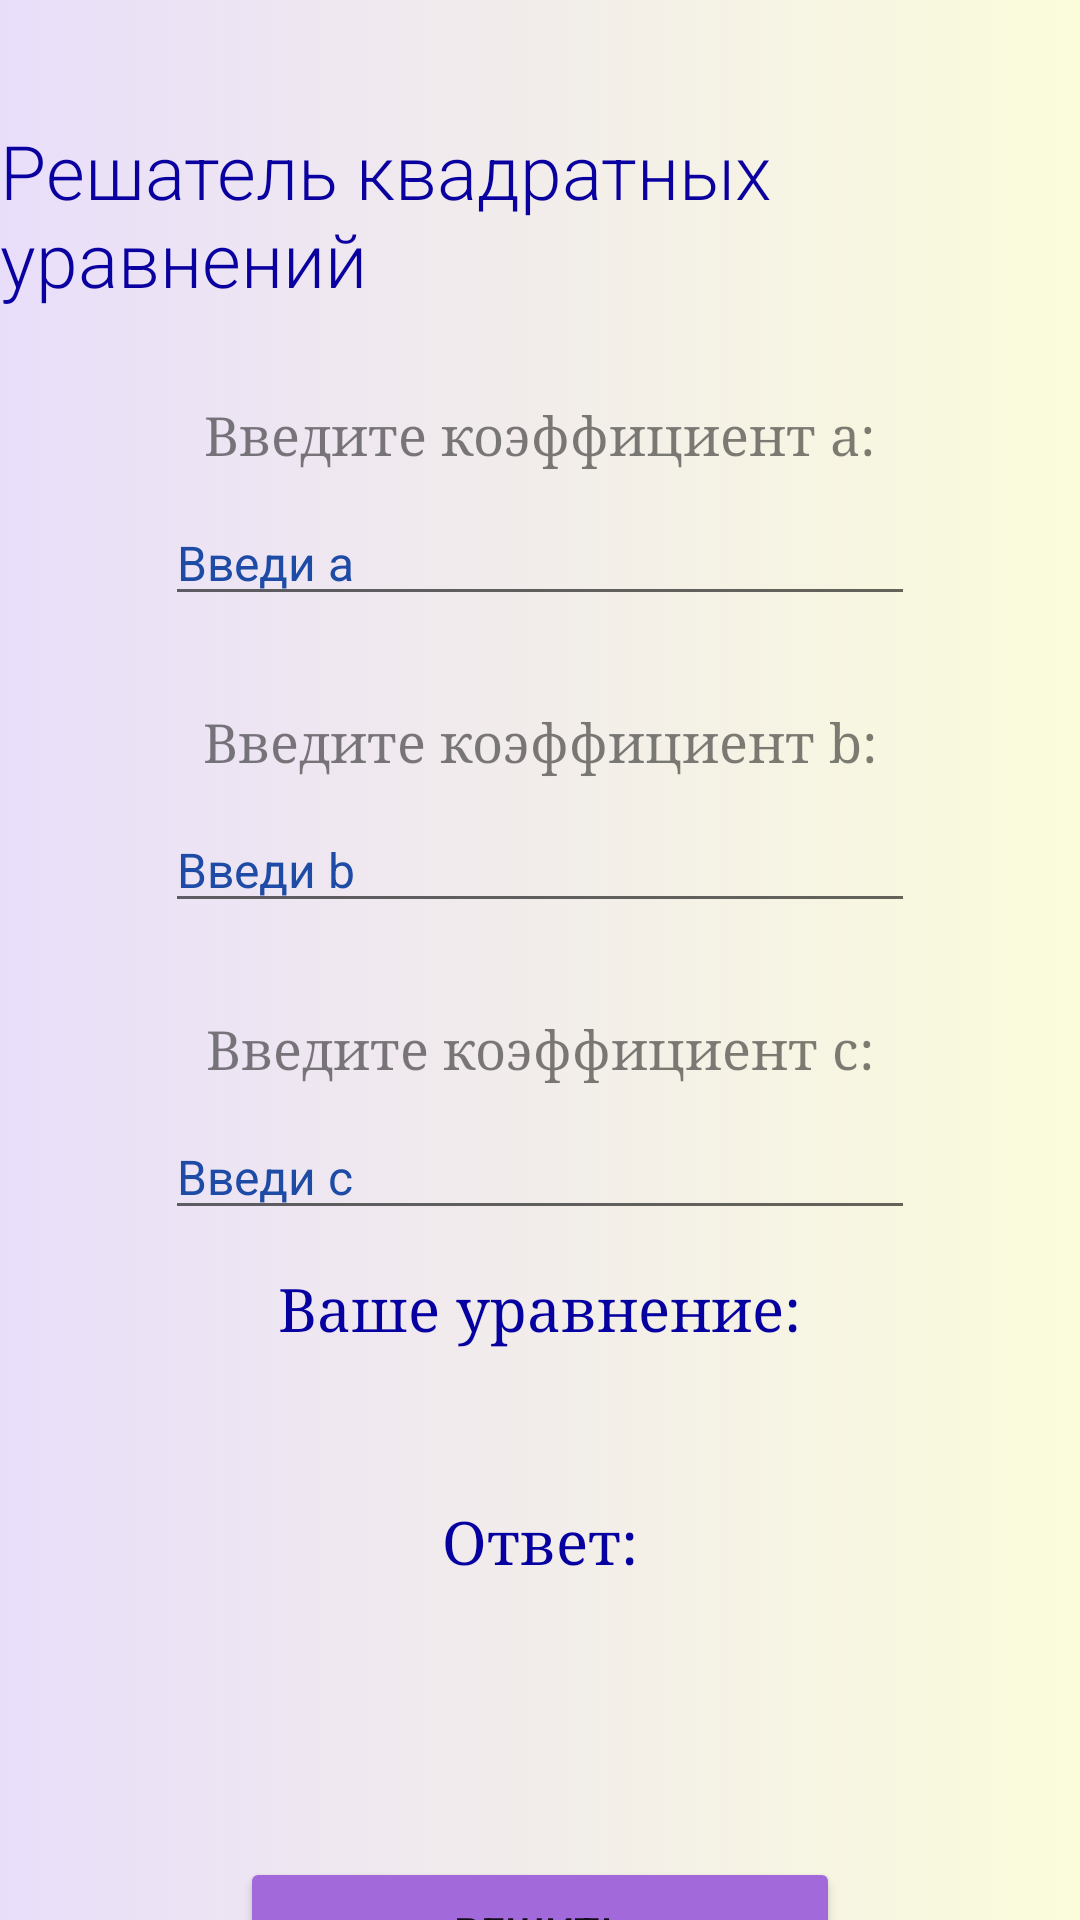

Layout XML and referenced resources for this Android screen:
<!-- AndroidManifest.xml: application theme Theme.App -->
<!-- res/layout/activity_main.xml -->
<?xml version="1.0" encoding="utf-8"?>
<LinearLayout xmlns:android="http://schemas.android.com/apk/res/android"
    android:layout_width="match_parent"
    android:layout_height="match_parent"
    android:background="@drawable/background_gradient"
    android:gravity="center_horizontal"
    android:orientation="vertical">

    <TextView
        android:layout_width="wrap_content"
        android:layout_height="wrap_content"
        android:layout_marginTop="40dp"
        android:fontFamily="sans-serif-light"
        android:text="Решатель квадратных уравнений"
        android:textColor="#0A009F"
        android:textSize="25dp" />

    <TextView
        android:layout_width="wrap_content"
        android:layout_height="wrap_content"
        android:layout_marginTop="30dp"
        android:fontFamily="serif"
        android:text="Введите коэффициент а:"
        android:textColor="#80000000"
        android:textSize="18sp" />

    <EditText
        android:id="@+id/edit_text_a"
        android:layout_width="250dp"
        android:layout_height="wrap_content"
        android:layout_marginTop="10dp"
        android:fontFamily="sans-serif"
        android:hint="Введи а"
        android:inputType="numberDecimal|numberSigned"
        android:textColor="#111B70"
        android:textColorHint="#1E4BA5"
        android:textSize="16sp" />

    <TextView
        android:layout_width="wrap_content"
        android:layout_height="wrap_content"
        android:layout_marginTop="30dp"
        android:fontFamily="serif"
        android:text="Введите коэффициент b:"
        android:textColor="#80000000"
        android:textSize="18sp" />

    <EditText
        android:id="@+id/edit_text_b"
        android:layout_width="250dp"
        android:layout_height="wrap_content"
        android:layout_marginTop="10dp"
        android:hint="Введи b"
        android:inputType="numberDecimal|numberSigned"
        android:textColor="#111B70"
        android:textColorHint="#1E4BA5"
        android:textSize="16sp" />

    <TextView
        android:layout_width="wrap_content"
        android:layout_height="wrap_content"
        android:layout_marginTop="30dp"
        android:fontFamily="serif"
        android:text="Введите коэффициент c:"
        android:textColor="#80000000"
        android:textSize="18sp" />

    <EditText
        android:id="@+id/edit_text_c"
        android:layout_width="250dp"
        android:layout_height="wrap_content"
        android:layout_marginTop="10dp"
        android:hint="Введи c"
        android:inputType="numberDecimal|numberSigned"
        android:textColor="#111B70"
        android:textColorHint="#1E4BA5"
        android:textSize="16sp" />

    <TextView
        android:layout_width="wrap_content"
        android:layout_height="wrap_content"
        android:layout_marginTop="13dp"
        android:fontFamily="serif"
        android:text="Ваше уравнение:"
        android:textColor="#0600A1"
        android:textSize="20sp" />

    <TextView
        android:id="@+id/text_view_eq"
        android:layout_width="wrap_content"
        android:layout_height="wrap_content"
        android:layout_marginTop="8dp"
        android:textColor="@android:color/black"
        android:textSize="23sp" />

    <TextView
        android:layout_width="wrap_content"
        android:layout_height="wrap_content"
        android:layout_marginTop="13dp"
        android:fontFamily="serif"
        android:text="Ответ:"
        android:textColor="#0600A1"
        android:textSize="20sp" />

    <TextView
        android:id="@+id/text_view_x1"
        android:layout_width="wrap_content"
        android:layout_height="wrap_content"
        android:layout_marginTop="8dp"
        android:textColor="@android:color/black"
        android:textSize="23sp" />

    <TextView
        android:id="@+id/text_view_x2"
        android:layout_width="wrap_content"
        android:layout_height="wrap_content"
        android:layout_marginTop="8dp"
        android:textColor="@android:color/black"
        android:textSize="23sp" />

    <Button
        android:layout_width="200dp"
        android:layout_height="50dp"
        android:layout_marginTop="15dp"
        android:backgroundTint="#A269DA"
        android:onClick="click"
        android:id="@+id/button_click"
        android:text="решить" />


</LinearLayout>
<!-- resources referenced by this layout -->
<resources>
  <!-- drawable background_gradient (drawable) -->
  <?xml version="1.0" encoding="utf-8"?>
  <selector xmlns:android="http://schemas.android.com/apk/res/android">
      <item>
          <shape>
              <gradient
                  android:startColor="#e9defa"
                  android:endColor="#fbfcdb"
                  android:type="linear" />
          </shape>
      </item>
  </selector>
  <style name="Theme.App" parent="Theme.AppCompat.DayNight.NoActionBar">
          
          <item name="colorPrimary">@color/purple_500</item>
          <item name="colorOnPrimary">@color/white</item>
          
          <item name="colorSecondary">@color/teal_200</item>
          <item name="colorSecondaryVariant">@color/teal_700</item>
          <item name="colorOnSecondary">@color/black</item>
          
          <item name="android:statusBarColor">?attr/colorPrimaryVariant</item>
          
          <item name="buttonBarButtonStyle">@drawable/button_style</item>
      </style>
  <color name="purple_500">#FF6200EE</color>
  <color name="white">#FFFFFFFF</color>
  <color name="teal_200">#FF03DAC5</color>
  <color name="teal_700">#FF018786</color>
  <color name="black">#FF000000</color>
  <!-- drawable button_style (drawable) -->
  <?xml version="1.0" encoding="utf-8"?>
  <shape xmlns:android="http://schemas.android.com/apk/res/android"
      android:shape="rectangle">
      <corners android:radius="35dp" />
      <gradient
          android:angle="200"
          android:endColor="#998000FF"
          android:startColor="#994B93FF"
          android:type="linear" />
  
  </shape>
</resources>
